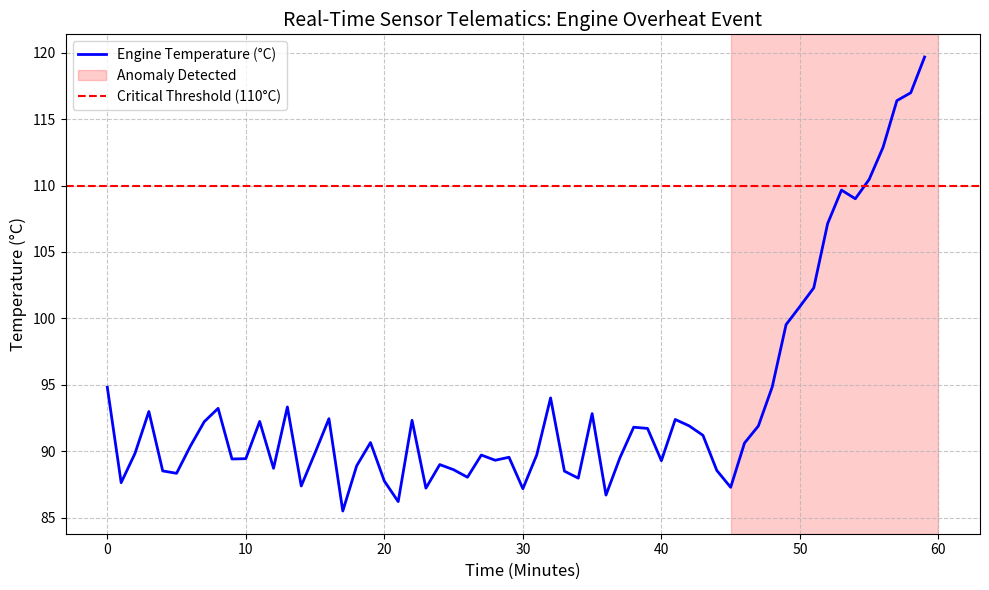
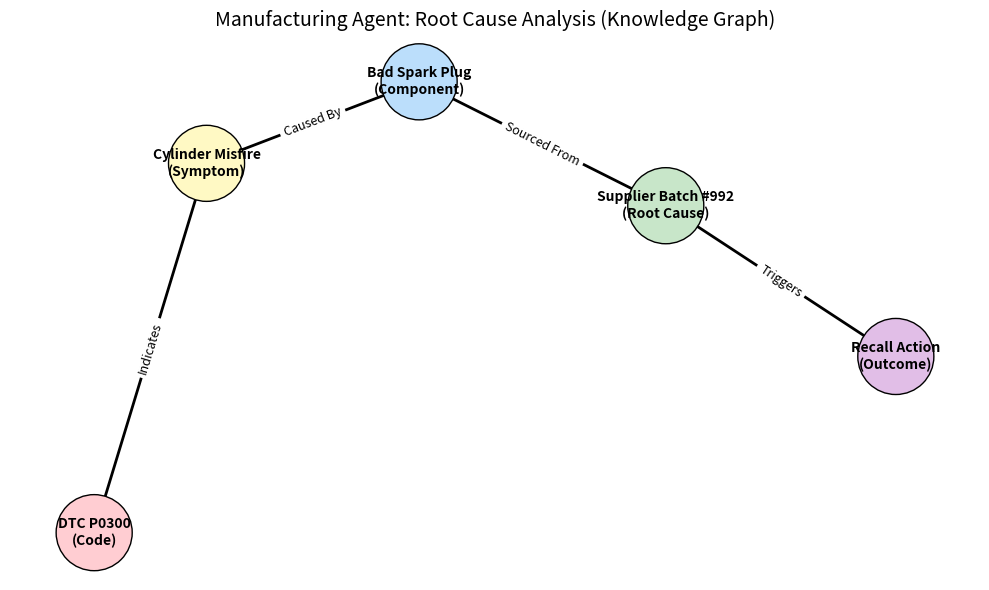

These charts were generated, in order, by the following Python code:
import matplotlib.pyplot as plt
import numpy as np
import networkx as nx
import os

def generate_sensor_anomaly_chart(output_path):
    # Simulate data: Normal operation then a spike
    time_steps = np.arange(0, 60, 1)  # 60 minutes
    temp_data = np.random.normal(loc=90, scale=2, size=60)  # Normal temp ~90C

    # Introduce anomaly at minute 45
    temp_data[45:] = temp_data[45:] + np.linspace(0, 30, 15) # Spike to ~120C

    plt.figure(figsize=(10, 6))
    plt.plot(time_steps, temp_data, label='Engine Temperature (°C)', color='blue', linewidth=2)

    # Highlight anomaly zone
    plt.axvspan(45, 60, color='red', alpha=0.2, label='Anomaly Detected')
    plt.axhline(y=110, color='red', linestyle='--', label='Critical Threshold (110°C)')

    plt.title('Real-Time Sensor Telematics: Engine Overheat Event', fontsize=14)
    plt.xlabel('Time (Minutes)', fontsize=12)
    plt.ylabel('Temperature (°C)', fontsize=12)
    plt.legend()
    plt.grid(True, linestyle='--', alpha=0.7)

    plt.tight_layout()
    plt.savefig(output_path, dpi=300)
    plt.close()
    print(f"Generated {output_path}")

def generate_knowledge_graph(output_path):
    G = nx.DiGraph()

    # Define Nodes
    nodes = [
        ("DTC_P0300", {"label": "DTC P0300\n(Code)", "color": "#FFCDD2"}), # Red-ish
        ("Misfire", {"label": "Cylinder Misfire\n(Symptom)", "color": "#FFF9C4"}), # Yellow-ish
        ("SparkPlug", {"label": "Bad Spark Plug\n(Component)", "color": "#BBDEFB"}), # Blue-ish
        ("SupplierX", {"label": "Supplier Batch #992\n(Root Cause)", "color": "#C8E6C9"}), # Green-ish
        ("Recall", {"label": "Recall Action\n(Outcome)", "color": "#E1BEE7"})  # Purple-ish
    ]

    for node_id, attrs in nodes:
        G.add_node(node_id, label=attrs["label"], color=attrs["color"])

    # Define Edges
    edges = [
        ("DTC_P0300", "Misfire", "Indicates"),
        ("Misfire", "SparkPlug", "Caused By"),
        ("SparkPlug", "SupplierX", "Sourced From"),
        ("SupplierX", "Recall", "Triggers")
    ]

    for u, v, label in edges:
        G.add_edge(u, v, label=label)

    plt.figure(figsize=(10, 6))
    pos = nx.spring_layout(G, seed=42)

    # Draw Nodes
    node_colors = [G.nodes[n]["color"] for n in G.nodes]
    nx.draw_networkx_nodes(G, pos, node_size=3000, node_color=node_colors, edgecolors="black")

    # Draw Labels
    labels = {n: G.nodes[n]["label"] for n in G.nodes}
    nx.draw_networkx_labels(G, pos, labels, font_size=10, font_weight="bold")

    # Draw Edges
    nx.draw_networkx_edges(G, pos, width=2, arrowsize=20)
    edge_labels = {(u, v): d["label"] for u, v, d in G.edges(data=True)}
    nx.draw_networkx_edge_labels(G, pos, edge_labels=edge_labels, font_size=9)

    plt.title('Manufacturing Agent: Root Cause Analysis (Knowledge Graph)', fontsize=14)
    plt.axis("off")

    plt.tight_layout()
    plt.savefig(output_path, dpi=300)
    plt.close()
    print(f"Generated {output_path}")

if __name__ == "__main__":
    output_dir = "visual_assets"
    os.makedirs(output_dir, exist_ok=True)

    generate_sensor_anomaly_chart(os.path.join(output_dir, "data_anomaly_chart.png"))
    generate_knowledge_graph(os.path.join(output_dir, "data_knowledge_graph.png"))
